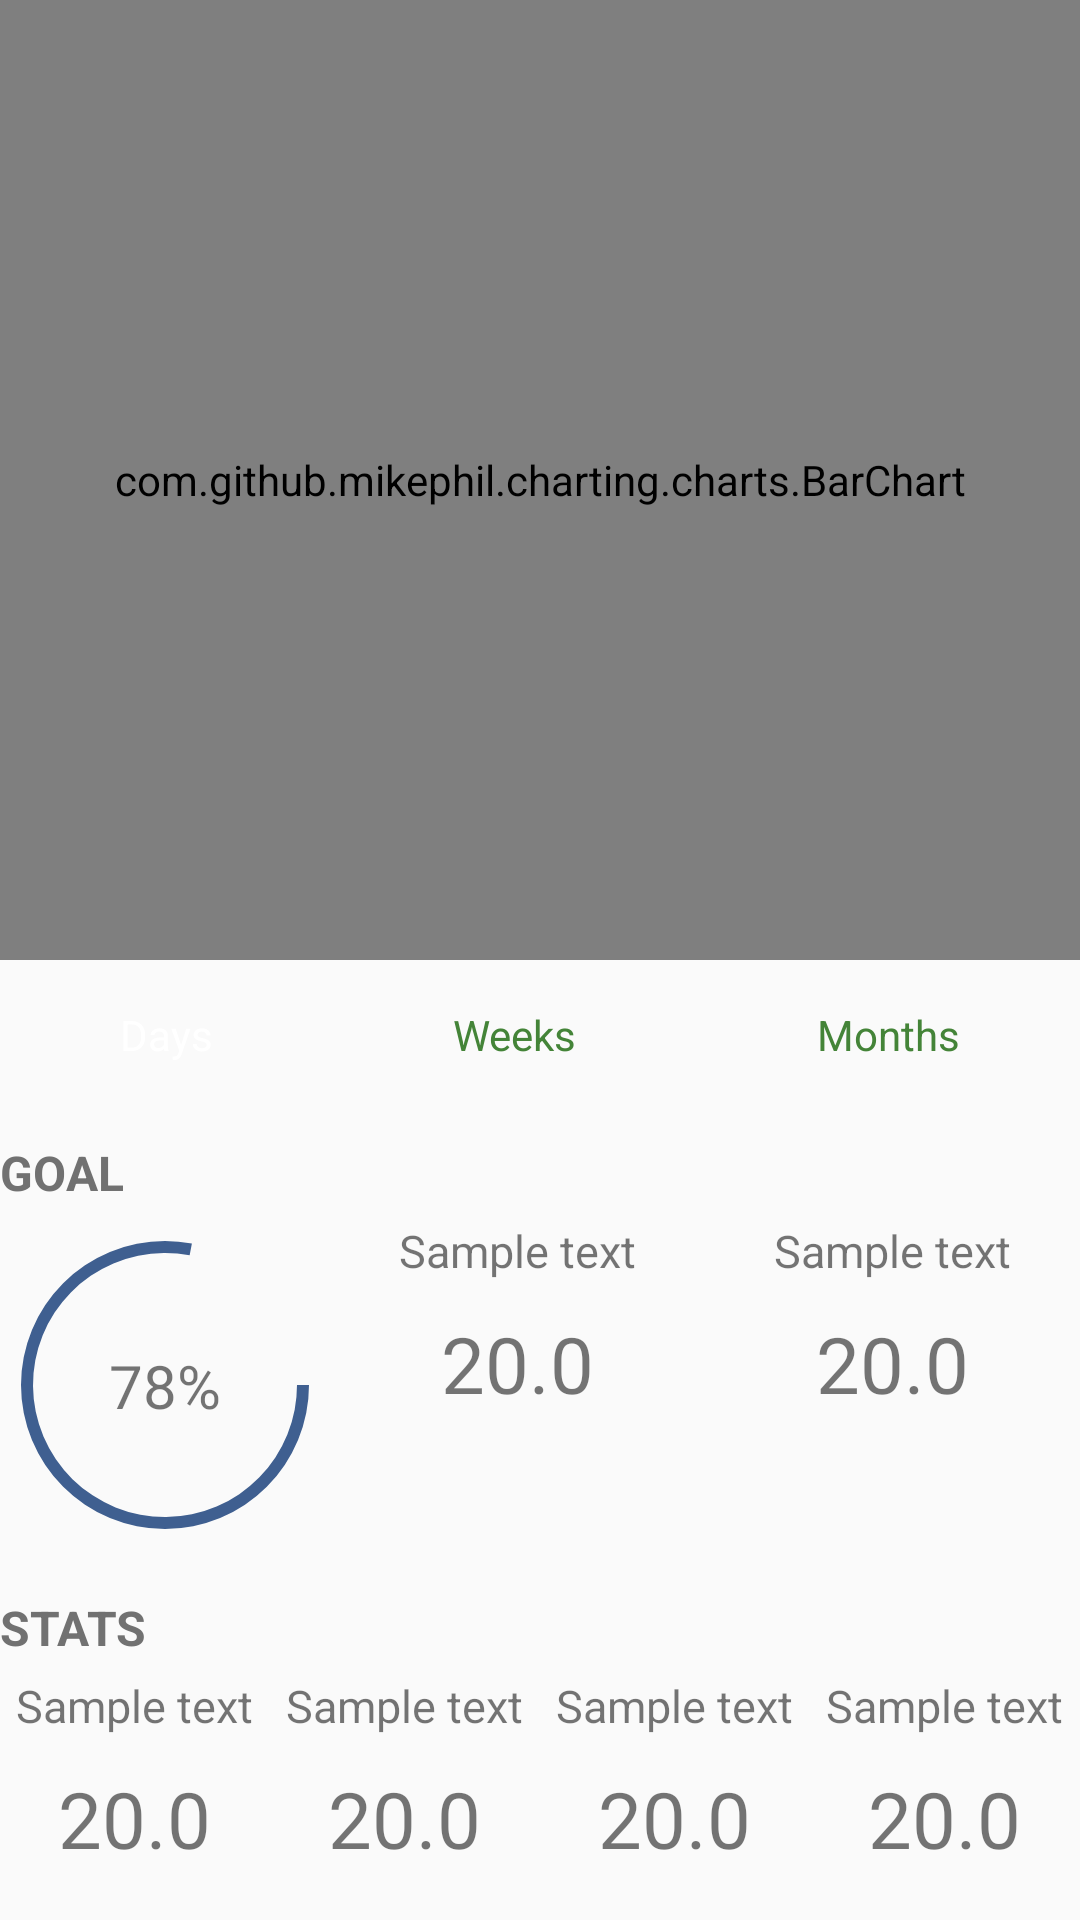

Reconstruct the res/layout file that produces this screen, plus the resources it refers to.
<!-- AndroidManifest.xml: application theme AppTheme -->
<!-- res/layout/chart_layout.xml -->
<?xml version="1.0" encoding="utf-8"?>
<androidx.constraintlayout.widget.ConstraintLayout xmlns:android="http://schemas.android.com/apk/res/android"
    xmlns:app="http://schemas.android.com/apk/res-auto"
    xmlns:tools="http://schemas.android.com/tools"
    android:layout_width="match_parent"
    android:layout_height="match_parent">



    <com.github.mikephil.charting.charts.BarChart
        android:id="@+id/barChart"
        android:layout_width="match_parent"
        android:layout_height="0dp"
        app:layout_constraintHeight_percent="0.5"
        app:layout_constraintStart_toStartOf="parent"
        app:layout_constraintTop_toTopOf="parent" />

    <include
        layout="@layout/chart_options"
        android:id="@+id/layout_chart_options"
        android:layout_width="match_parent"
        android:layout_height="wrap_content"
        app:layout_constraintStart_toStartOf="parent"
        app:layout_constraintTop_toBottomOf="@id/barChart" />


    <ScrollView
        android:layout_width="match_parent"
        android:layout_height="0dp"
        app:layout_constraintBottom_toBottomOf="parent"
        app:layout_constraintStart_toStartOf="parent"
        app:layout_constraintTop_toBottomOf="@+id/layout_chart_options">

        <LinearLayout
            android:layout_width="match_parent"
            android:layout_height="wrap_content"
            android:orientation="vertical">

            <androidx.constraintlayout.widget.ConstraintLayout
                android:id="@+id/layout_goal"
                android:layout_width="match_parent"
                android:layout_height="match_parent"
                android:paddingTop="10dp">

                <TextView
                    android:id="@+id/tv_goal"
                    android:layout_width="wrap_content"
                    android:layout_height="wrap_content"
                    android:paddingBottom="5dp"
                    android:text="GOAL"
                    android:textColor="#717171"
                    android:textSize="16dp"
                    android:textStyle="bold"
                    app:layout_constraintStart_toStartOf="parent"
                    app:layout_constraintTop_toTopOf="parent" />

                <ProgressBar
                    android:id="@+id/pb_goal_progress"
                    style="@style/Widget.AppCompat.ProgressBar.Horizontal"
                    android:layout_width="wrap_content"
                    android:layout_height="wrap_content"
                    android:indeterminate="false"
                    android:minWidth="110dp"
                    android:minHeight="110dp"
                    android:progress="78"
                    android:progressDrawable="@drawable/progress_circle"
                    app:layout_constraintBottom_toBottomOf="parent"
                    app:layout_constraintStart_toStartOf="parent"
                    app:layout_constraintTop_toBottomOf="@+id/tv_goal"
                    app:layout_constraintVertical_bias="0.0" />

                <TextView
                    android:id="@+id/tv_goal_progress_percent"
                    android:layout_width="wrap_content"
                    android:layout_height="wrap_content"
                    android:gravity="center_horizontal"
                    android:text="78%"
                    android:textSize="20sp"
                    app:layout_constraintBottom_toBottomOf="@+id/pb_goal_progress"
                    app:layout_constraintEnd_toEndOf="@+id/pb_goal_progress"
                    app:layout_constraintStart_toStartOf="@+id/pb_goal_progress"
                    app:layout_constraintTop_toBottomOf="@+id/tv_goal" />

                <include
                    android:id="@+id/layout_goal_progress_tile"
                    layout="@layout/value_tile"
                    android:layout_width="0dp"
                    android:layout_height="0dp"
                    app:layout_constraintBottom_toBottomOf="parent"
                    app:layout_constraintEnd_toStartOf="@id/layout_goal_days_left_tile"
                    app:layout_constraintStart_toEndOf="@id/pb_goal_progress"
                    app:layout_constraintTop_toBottomOf="@+id/tv_goal"
                    />

                <include
                    android:id="@+id/layout_goal_days_left_tile"
                    layout="@layout/value_tile"
                    android:layout_width="0dp"
                    android:layout_height="0dp"
                    app:layout_constraintBottom_toBottomOf="parent"
                    app:layout_constraintEnd_toEndOf="parent"
                    app:layout_constraintStart_toEndOf="@+id/layout_goal_progress_tile"
                    app:layout_constraintTop_toBottomOf="@+id/tv_goal" />
            </androidx.constraintlayout.widget.ConstraintLayout>

            <TextView
                android:id="@+id/tv_stats"
                android:layout_width="wrap_content"
                android:layout_height="wrap_content"
                android:layout_marginTop="15dp"
                android:paddingBottom="5dp"
                android:text="STATS"
                android:textColor="#717171"
                android:textSize="16dp"
                android:textStyle="bold" />

            <include
                android:id="@+id/layout_stats"
                layout="@layout/item_stats"
                android:layout_width="match_parent"
                android:layout_height="wrap_content" />
        </LinearLayout>

    </ScrollView>

</androidx.constraintlayout.widget.ConstraintLayout>
<!-- res/layout/chart_options.xml (included above) -->
<?xml version="1.0" encoding="utf-8"?>
<LinearLayout xmlns:android="http://schemas.android.com/apk/res/android"
    android:orientation="horizontal" android:layout_width="match_parent"
    android:layout_height="wrap_content">

    <RadioGroup
        android:id="@+id/rg_chart_options"
        android:layout_width="match_parent"
        android:layout_height="50dp"
        android:orientation="horizontal">

        <RadioButton
            android:id="@+id/rb_days"
            android:layout_width="wrap_content"
            android:layout_height="match_parent"
            android:layout_weight="1.0"
            android:gravity="center"
            android:layout_margin="5dp"
            android:background="@drawable/grouping_selector"
            android:textColor="@color/grouping_option_text_selector"
            android:button="@android:color/transparent"
            android:text="Days"
            android:checked="true"
            android:onClick="onGroupButtonClick"/>

        <RadioButton
            android:id="@+id/rb_weeks"
            android:layout_width="wrap_content"
            android:layout_height="match_parent"
            android:layout_weight="1.0"
            android:gravity="center"
            android:layout_margin="5dp"
            android:background="@drawable/grouping_selector"
            android:textColor="@color/grouping_option_text_selector"
            android:button="@android:color/transparent"
            android:text="Weeks"
            android:onClick="onGroupButtonClick"/>

        <RadioButton
            android:id="@+id/rb_months"
            android:layout_width="wrap_content"
            android:layout_height="match_parent"
            android:layout_weight="1.0"
            android:gravity="center"
            android:layout_margin="5dp"
            android:background="@drawable/grouping_selector"
            android:textColor="@color/grouping_option_text_selector"
            android:button="@android:color/transparent"
            android:text="Months"
            android:onClick="onGroupButtonClick"/>
    </RadioGroup>

</LinearLayout>
<!-- res/layout/value_tile.xml (included above) -->
<?xml version="1.0" encoding="utf-8"?>
<LinearLayout xmlns:android="http://schemas.android.com/apk/res/android"
    android:orientation="vertical" android:layout_width="wrap_content"
    android:layout_height="wrap_content">

    <TextView
        android:id="@+id/tv_tile_title"
        android:layout_width="wrap_content"
        android:layout_height="wrap_content"
        android:text="Sample text"
        android:textSize="15dp"
        android:layout_gravity="center_horizontal"/>

    <TextView
        android:id="@+id/tv_tile_value"
        android:layout_width="wrap_content"
        android:layout_height="wrap_content"
        android:layout_gravity="center_horizontal"
        android:layout_marginTop="10dp"
        android:text="20.0"
        android:textSize="26dp" />
</LinearLayout>
<!-- res/layout/item_stats.xml (included above) -->
<?xml version="1.0" encoding="utf-8"?>
<androidx.constraintlayout.widget.ConstraintLayout xmlns:android="http://schemas.android.com/apk/res/android"
    xmlns:app="http://schemas.android.com/apk/res-auto"
    xmlns:tools="http://schemas.android.com/tools"
    android:layout_width="match_parent"
    android:layout_height="wrap_content">

    <include
        android:id="@+id/layout_stats_day"
        layout="@layout/value_tile"
        android:layout_width="0dp"
        android:layout_height="wrap_content"
        app:layout_constraintEnd_toStartOf="@+id/layout_stats_week"
        app:layout_constraintHorizontal_bias="0.5"
        app:layout_constraintHorizontal_chainStyle="spread"
        app:layout_constraintStart_toStartOf="parent"
        app:layout_constraintTop_toTopOf="parent" />

    <include
        android:id="@+id/layout_stats_week"
        layout="@layout/value_tile"
        android:layout_width="0dp"
        android:layout_height="wrap_content"
        app:layout_constraintEnd_toStartOf="@+id/layout_stats_month"
        app:layout_constraintHorizontal_bias="0.5"
        app:layout_constraintStart_toEndOf="@+id/layout_stats_day"
        app:layout_constraintTop_toTopOf="parent" />

    <include
        android:id="@+id/layout_stats_month"
        layout="@layout/value_tile"
        android:layout_width="0dp"
        android:layout_height="wrap_content"
        app:layout_constraintEnd_toStartOf="@+id/layout_stats_total"
        app:layout_constraintHorizontal_bias="0.5"
        app:layout_constraintStart_toEndOf="@+id/layout_stats_week"
        app:layout_constraintTop_toTopOf="parent" />

    <include
        android:id="@+id/layout_stats_total"
        layout="@layout/value_tile"
        android:layout_width="0dp"
        android:layout_height="wrap_content"
        app:layout_constraintEnd_toEndOf="parent"
        app:layout_constraintHorizontal_bias="0.5"
        app:layout_constraintStart_toEndOf="@+id/layout_stats_month"
        app:layout_constraintTop_toTopOf="parent" />

</androidx.constraintlayout.widget.ConstraintLayout>
<!-- resources referenced by this layout -->
<resources>
  <!-- drawable grouping_selector (drawable) -->
  <?xml version="1.0" encoding="utf-8"?>
  <selector xmlns:android="http://schemas.android.com/apk/res/android">
      <item android:drawable="@drawable/grouping_selected" android:state_checked="true" />
      <item android:drawable="@drawable/grouping_regular" />
  </selector>
  <!-- drawable progress_circle (drawable) -->
  <?xml version="1.0" encoding="utf-8"?>
  <shape xmlns:android="http://schemas.android.com/apk/res/android"
      android:shape="ring"
      android:innerRadiusRatio="2.5"
      android:thickness="4dp"
      android:useLevel="true">
      <solid android:color="@color/colorSecondary" />
  </shape>
  <style name="AppTheme" parent="Theme.AppCompat.Light.DarkActionBar">
          
          <item name="colorPrimary">@color/colorPrimary</item>
          <item name="colorPrimaryDark">@color/colorPrimaryDark</item>
          <item name="colorAccent">@color/colorAccent</item>
          <item name="android:windowLightStatusBar">true</item>
          <item name="android:statusBarColor">@android:color/white</item>
          <item name="titleTextColor">@android:color/white</item>
          <item name="subtitleTextColor">@android:color/white</item>
  
      </style>
  <color name="colorSecondary">@color/colorLightBlue</color>
  <color name="colorPrimary">@color/green</color>
  <color name="colorPrimaryDark">@color/colorBlue</color>
  <color name="colorAccent">@color/colorSecondary</color>
  <color name="colorLightBlue">#3f5f90</color>
  <color name="green">#448438</color>
  <color name="colorBlue">#042f66</color>
</resources>
